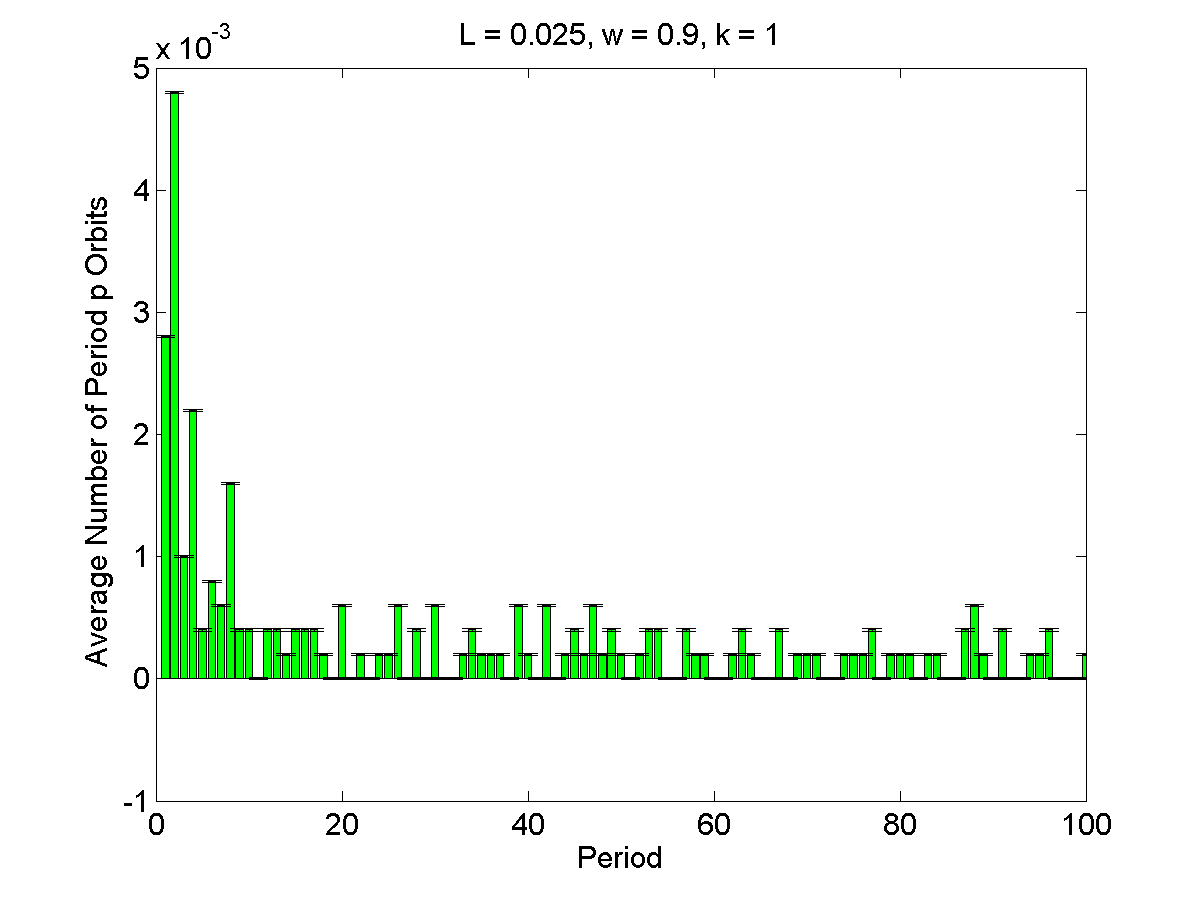

Source data for this figure (header and first rows):
1, 0.0028, 8.5876e-06
2, 0.0048, 8.5876e-06
3, 0.001, 8.5876e-06
4, 0.0022, 8.5876e-06
5, 0.0004, 8.5876e-06
6, 0.0008, 8.5876e-06
7, 0.0006, 8.5876e-06
8, 0.0016, 8.5876e-06
9, 0.0004, 8.5876e-06
10, 0.0004, 8.5876e-06
11, 0, 8.5876e-06
12, 0.0004, 8.5876e-06
13, 0.0004, 8.5876e-06
14, 0.0002, 8.5876e-06
15, 0.0004, 8.5876e-06
16, 0.0004, 8.5876e-06
17, 0.0004, 8.5876e-06
18, 0.0002, 8.5876e-06
19, 0, 8.5876e-06
20, 0.0006, 8.5876e-06
21, 0, 8.5876e-06
22, 0.0002, 8.5876e-06
23, 0, 8.5876e-06
24, 0.0002, 8.5876e-06
25, 0.0002, 8.5876e-06
26, 0.0006, 8.5876e-06
27, 0, 8.5876e-06
28, 0.0004, 8.5876e-06
29, 0, 8.5876e-06
30, 0.0006, 8.5876e-06
31, 0, 8.5876e-06
32, 0, 8.5876e-06
33, 0.0002, 8.5876e-06
34, 0.0004, 8.5876e-06
35, 0.0002, 8.5876e-06
36, 0.0002, 8.5876e-06
37, 0.0002, 8.5876e-06
38, 0, 8.5876e-06
39, 0.0006, 8.5876e-06
40, 0.0002, 8.5876e-06
41, 0, 8.5876e-06
42, 0.0006, 8.5876e-06
43, 0, 8.5876e-06
44, 0.0002, 8.5876e-06
45, 0.0004, 8.5876e-06
46, 0.0002, 8.5876e-06
47, 0.0006, 8.5876e-06
48, 0.0002, 8.5876e-06
49, 0.0004, 8.5876e-06
50, 0.0002, 8.5876e-06
51, 0, 8.5876e-06
52, 0.0002, 8.5876e-06
53, 0.0004, 8.5876e-06
54, 0.0004, 8.5876e-06
55, 0, 8.5876e-06
56, 0, 8.5876e-06
57, 0.0004, 8.5876e-06
58, 0.0002, 8.5876e-06
59, 0.0002, 8.5876e-06
60, 0, 8.5876e-06
61, 0, 8.5876e-06
... 39 more rows
